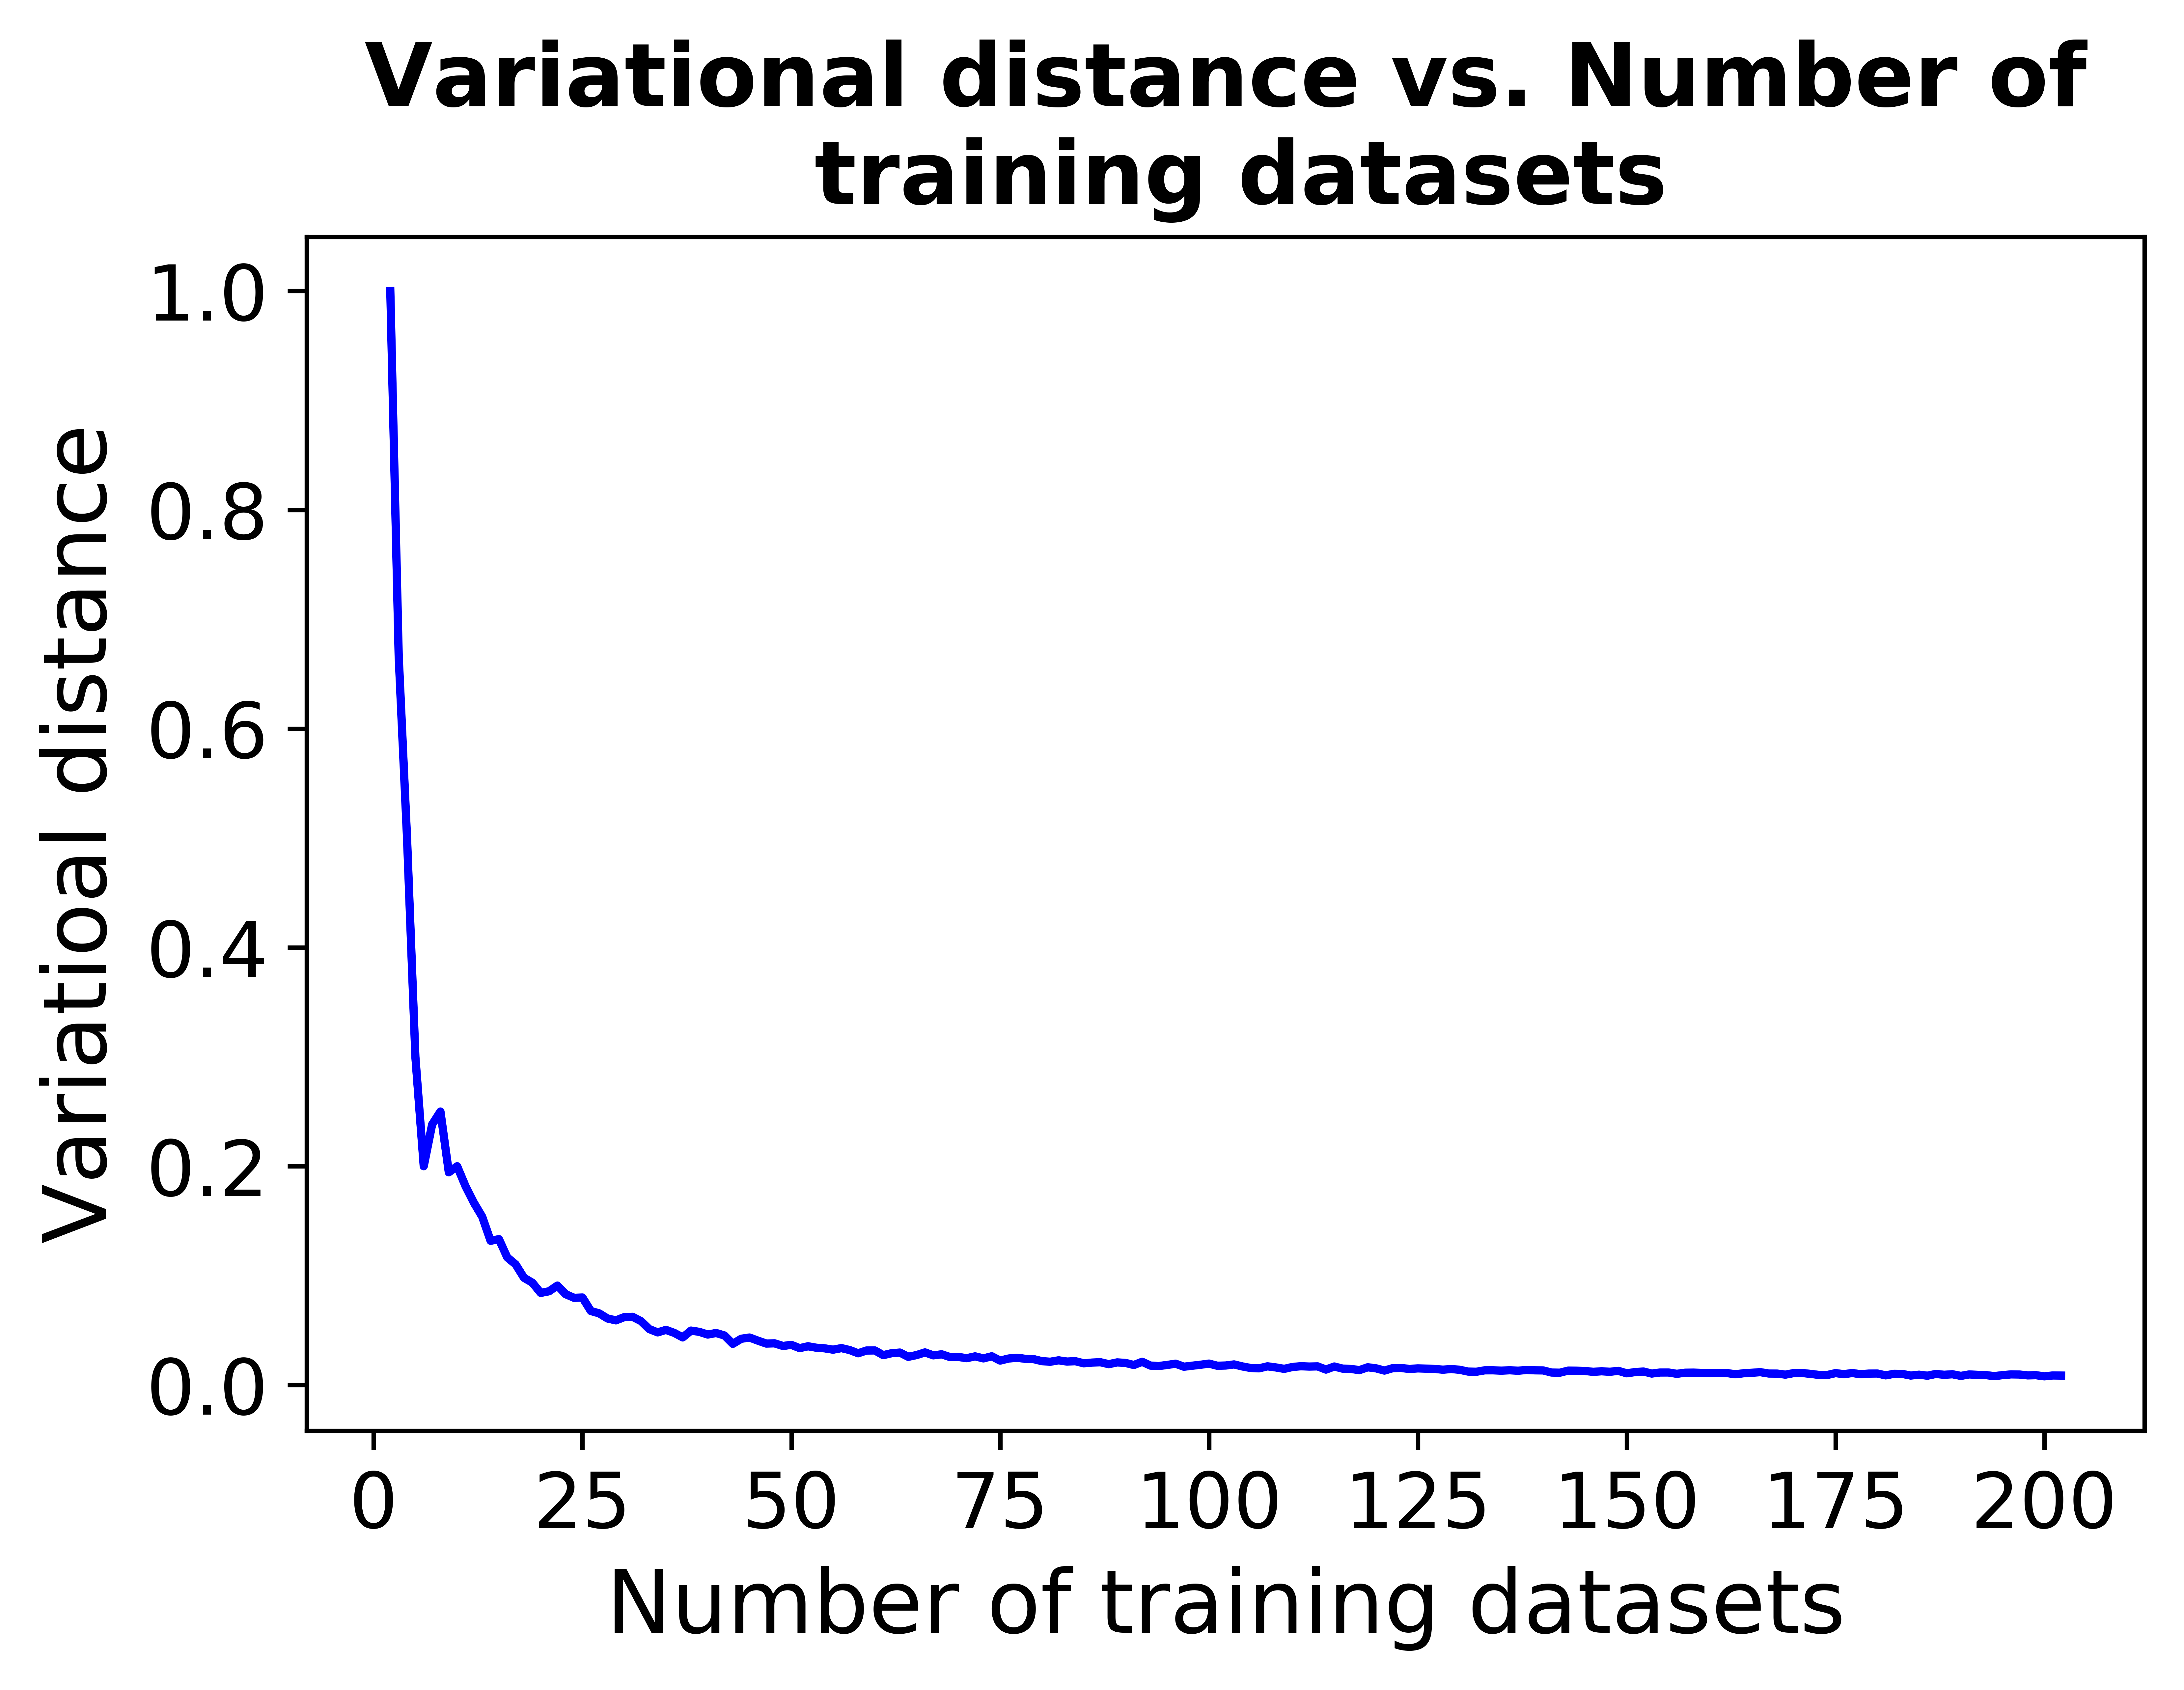

Python code for this plot:
import pandas as pd
import matplotlib.pyplot as plt

df_results = pd.read_pickle('/Users/renoslyssiotis/Desktop/When-are-ML-models-required-and-when-is-Statistics-enough-/Test results/df_results.plk')

#===============================================================================
# Find the total variational distace between the empirical probability distributions
# vs. the number of training datasets
#===============================================================================
y = df_results["Best model ROC"]
y = y.sample(frac=1)

probability_distributions = []

#Find the variational distance between the empirical dns of each iteration
for i in range(len(y)): #0,1,...,201
    
    unique_models = {'auc_roc_bernoulliNB': 0,
                 'auc_roc_MLP': 0, 
                 'auc_roc_logit': 0,
                 'auc_roc_rforest': 0,
                 'auc_roc_ADAboost': 0,
                 'auc_roc_dtree': 0,
                 'auc_roc_bagging': 0,
                 'auc_roc_linearSVC': 0,
                 'auc_roc_perceptron': 0,
                 'auc_roc_LDA': 0,
                 'auc_roc_QDA': 0,
                 'auc_roc_gaussianNB': 0}
    
    pd_series = pd.Series(unique_models) #index = models, elements = 0 for all
    best_models = dict(y[:i+1].value_counts())
    
    for model, count in best_models.items():
        unique_models[model] += count
        
    model_counts = list(unique_models.values())
    empirical_prob = [x/sum(model_counts) for x in model_counts]
    probability_distributions.append(empirical_prob)

variational_distances = []

for i in range(1, len(y)):
    
    difference = [abs(x1 - x2) for (x1,x2) in
                  zip(probability_distributions[i],probability_distributions[i-1])]
    variational_distances.append(sum(difference))
    
    
# Plot the variational distances vs. the number of training datasets
training_datasets = list(range(2,203))

plt.figure(dpi = 1200)
plt.xlabel('Number of training datasets', fontsize = 16)
plt.ylabel("Variatioal distance", fontsize = 16)
plt.yticks(fontsize = 14)
# plt.ylim(0,3.5)
plt.xticks(fontsize = 14)
plt.title("Variational distance vs. Number of\n training datasets", fontsize = 16, fontweight = 'bold')
plt.plot(training_datasets, variational_distances, c = 'blue')        
